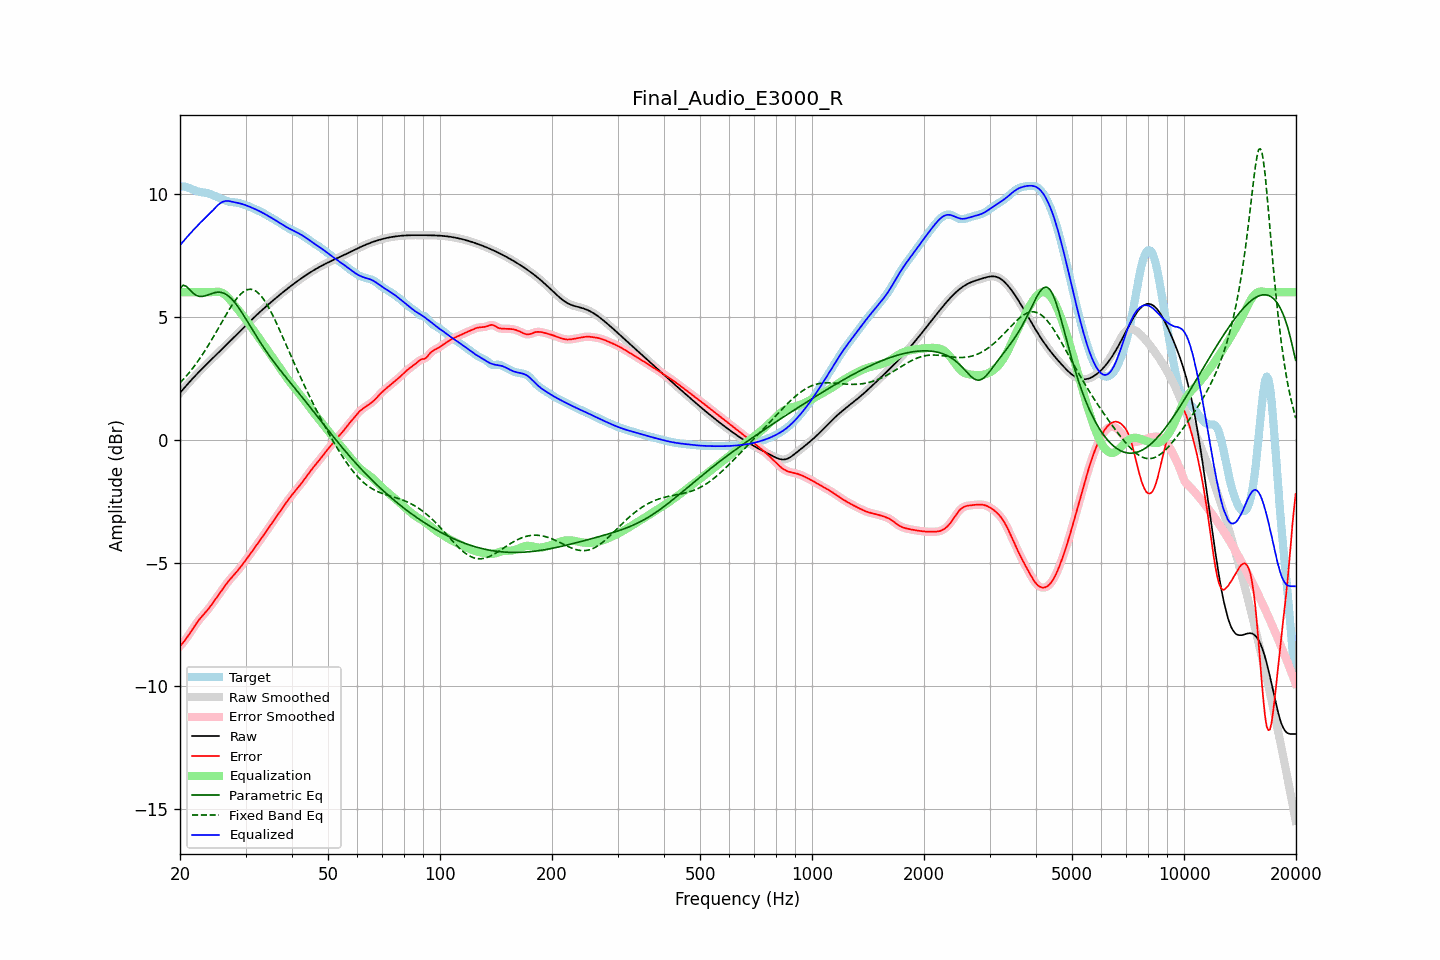

Values plotted in this chart, from the file beside it:
frequency, raw, error, smoothed, error_smoothed, equalization, parametric_eq, fixed_band_eq, equalized_raw, equalized_smoothed, target
20.00, 1.91, -8.37, 1.91, -8.38, 6.00, 6.16, 2.31, 7.91, 7.91, 10.28
20.20, 1.98, -8.30, 1.98, -8.31, 6.00, 6.22, 2.38, 7.98, 7.98, 10.29
20.40, 2.06, -8.23, 2.06, -8.23, 6.00, 6.28, 2.45, 8.06, 8.06, 10.29
20.61, 2.13, -8.15, 2.13, -8.15, 6.00, 6.26, 2.52, 8.13, 8.13, 10.28
20.81, 2.21, -8.06, 2.21, -8.06, 6.00, 6.23, 2.60, 8.21, 8.21, 10.27
21.02, 2.28, -7.96, 2.28, -7.96, 6.00, 6.17, 2.67, 8.28, 8.28, 10.25
21.23, 2.36, -7.87, 2.36, -7.87, 6.00, 6.10, 2.75, 8.36, 8.36, 10.22
21.44, 2.43, -7.77, 2.43, -7.77, 6.00, 6.03, 2.83, 8.43, 8.43, 10.19
21.66, 2.50, -7.67, 2.50, -7.67, 6.00, 5.97, 2.92, 8.50, 8.50, 10.16
21.87, 2.57, -7.57, 2.57, -7.57, 6.00, 5.92, 3.00, 8.57, 8.57, 10.14
22.09, 2.64, -7.47, 2.64, -7.47, 6.00, 5.87, 3.09, 8.64, 8.64, 10.11
22.31, 2.71, -7.38, 2.71, -7.38, 6.00, 5.85, 3.18, 8.71, 8.71, 10.09
22.54, 2.77, -7.30, 2.77, -7.30, 6.00, 5.83, 3.27, 8.77, 8.77, 10.07
22.76, 2.84, -7.22, 2.84, -7.22, 6.00, 5.83, 3.37, 8.84, 8.84, 10.06
22.99, 2.91, -7.15, 2.91, -7.15, 6.00, 5.83, 3.47, 8.91, 8.91, 10.05
23.22, 2.97, -7.07, 2.97, -7.07, 6.00, 5.84, 3.57, 8.97, 8.97, 10.04
23.45, 3.04, -7.00, 3.04, -7.00, 6.00, 5.86, 3.67, 9.04, 9.04, 10.04
23.69, 3.10, -6.92, 3.10, -6.92, 6.00, 5.88, 3.77, 9.10, 9.10, 10.02
23.92, 3.16, -6.84, 3.16, -6.84, 6.00, 5.90, 3.88, 9.16, 9.16, 10.00
24.16, 3.23, -6.75, 3.23, -6.75, 6.00, 5.93, 3.99, 9.23, 9.23, 9.98
24.40, 3.29, -6.66, 3.29, -6.66, 6.00, 5.95, 4.10, 9.29, 9.29, 9.95
24.65, 3.35, -6.57, 3.35, -6.57, 6.01, 5.97, 4.21, 9.36, 9.36, 9.93
24.89, 3.42, -6.48, 3.42, -6.48, 6.01, 5.98, 4.32, 9.43, 9.43, 9.90
25.14, 3.48, -6.39, 3.48, -6.39, 6.02, 5.99, 4.44, 9.50, 9.50, 9.87
25.39, 3.54, -6.29, 3.54, -6.29, 6.01, 6.00, 4.55, 9.56, 9.56, 9.84
25.65, 3.61, -6.20, 3.61, -6.20, 6.00, 5.99, 4.66, 9.61, 9.61, 9.81
25.91, 3.67, -6.11, 3.67, -6.11, 5.98, 5.98, 4.78, 9.65, 9.65, 9.78
26.16, 3.73, -6.02, 3.74, -6.02, 5.94, 5.96, 4.89, 9.68, 9.68, 9.75
26.43, 3.80, -5.93, 3.80, -5.93, 5.90, 5.93, 5.01, 9.70, 9.70, 9.73
26.69, 3.86, -5.84, 3.86, -5.84, 5.84, 5.89, 5.12, 9.70, 9.70, 9.70
26.96, 3.93, -5.75, 3.93, -5.75, 5.77, 5.85, 5.23, 9.70, 9.70, 9.68
27.23, 3.99, -5.67, 3.99, -5.67, 5.70, 5.79, 5.33, 9.69, 9.69, 9.67
27.50, 4.06, -5.60, 4.06, -5.60, 5.62, 5.73, 5.44, 9.68, 9.68, 9.66
27.77, 4.13, -5.53, 4.13, -5.53, 5.53, 5.66, 5.53, 9.66, 9.66, 9.65
28.05, 4.19, -5.45, 4.19, -5.45, 5.45, 5.58, 5.63, 9.64, 9.64, 9.65
28.33, 4.26, -5.38, 4.26, -5.38, 5.37, 5.50, 5.72, 9.63, 9.63, 9.64
28.62, 4.32, -5.30, 4.32, -5.30, 5.30, 5.41, 5.80, 9.62, 9.62, 9.63
28.90, 4.39, -5.22, 4.39, -5.22, 5.22, 5.32, 5.87, 9.61, 9.61, 9.61
29.19, 4.45, -5.14, 4.45, -5.14, 5.14, 5.22, 5.94, 9.59, 9.59, 9.59
29.48, 4.52, -5.05, 4.52, -5.05, 5.05, 5.12, 5.99, 9.57, 9.57, 9.57
29.78, 4.58, -4.96, 4.59, -4.96, 4.97, 5.01, 6.04, 9.55, 9.55, 9.55
30.08, 4.65, -4.88, 4.65, -4.88, 4.88, 4.91, 6.07, 9.53, 9.53, 9.53
30.38, 4.71, -4.79, 4.71, -4.79, 4.79, 4.80, 6.10, 9.50, 9.50, 9.50
30.68, 4.78, -4.70, 4.78, -4.70, 4.70, 4.69, 6.11, 9.48, 9.48, 9.48
30.99, 4.84, -4.61, 4.84, -4.61, 4.61, 4.59, 6.12, 9.45, 9.45, 9.45
31.30, 4.90, -4.52, 4.90, -4.52, 4.52, 4.48, 6.10, 9.42, 9.42, 9.42
31.61, 4.97, -4.43, 4.97, -4.43, 4.43, 4.37, 6.08, 9.39, 9.39, 9.39
31.93, 5.03, -4.33, 5.03, -4.33, 4.34, 4.26, 6.05, 9.36, 9.36, 9.36
32.24, 5.09, -4.24, 5.09, -4.24, 4.24, 4.16, 6.00, 9.33, 9.33, 9.33
32.57, 5.15, -4.15, 5.15, -4.15, 4.15, 4.06, 5.94, 9.30, 9.30, 9.30
32.89, 5.21, -4.06, 5.21, -4.06, 4.06, 3.95, 5.88, 9.27, 9.27, 9.27
33.22, 5.27, -3.97, 5.27, -3.97, 3.97, 3.85, 5.80, 9.24, 9.24, 9.24
33.55, 5.33, -3.87, 5.33, -3.87, 3.87, 3.75, 5.71, 9.20, 9.20, 9.20
33.89, 5.39, -3.78, 5.39, -3.78, 3.78, 3.66, 5.61, 9.16, 9.16, 9.17
34.23, 5.44, -3.68, 5.44, -3.68, 3.68, 3.56, 5.51, 9.13, 9.13, 9.13
34.57, 5.50, -3.59, 5.50, -3.59, 3.59, 3.47, 5.39, 9.09, 9.09, 9.09
34.92, 5.56, -3.49, 5.56, -3.49, 3.49, 3.38, 5.28, 9.05, 9.05, 9.05
35.27, 5.61, -3.40, 5.61, -3.40, 3.40, 3.29, 5.15, 9.01, 9.01, 9.01
35.62, 5.67, -3.31, 5.67, -3.31, 3.31, 3.20, 5.02, 8.97, 8.97, 8.97
35.97, 5.72, -3.21, 5.72, -3.21, 3.21, 3.11, 4.88, 8.94, 8.94, 8.94
... 635 more rows
